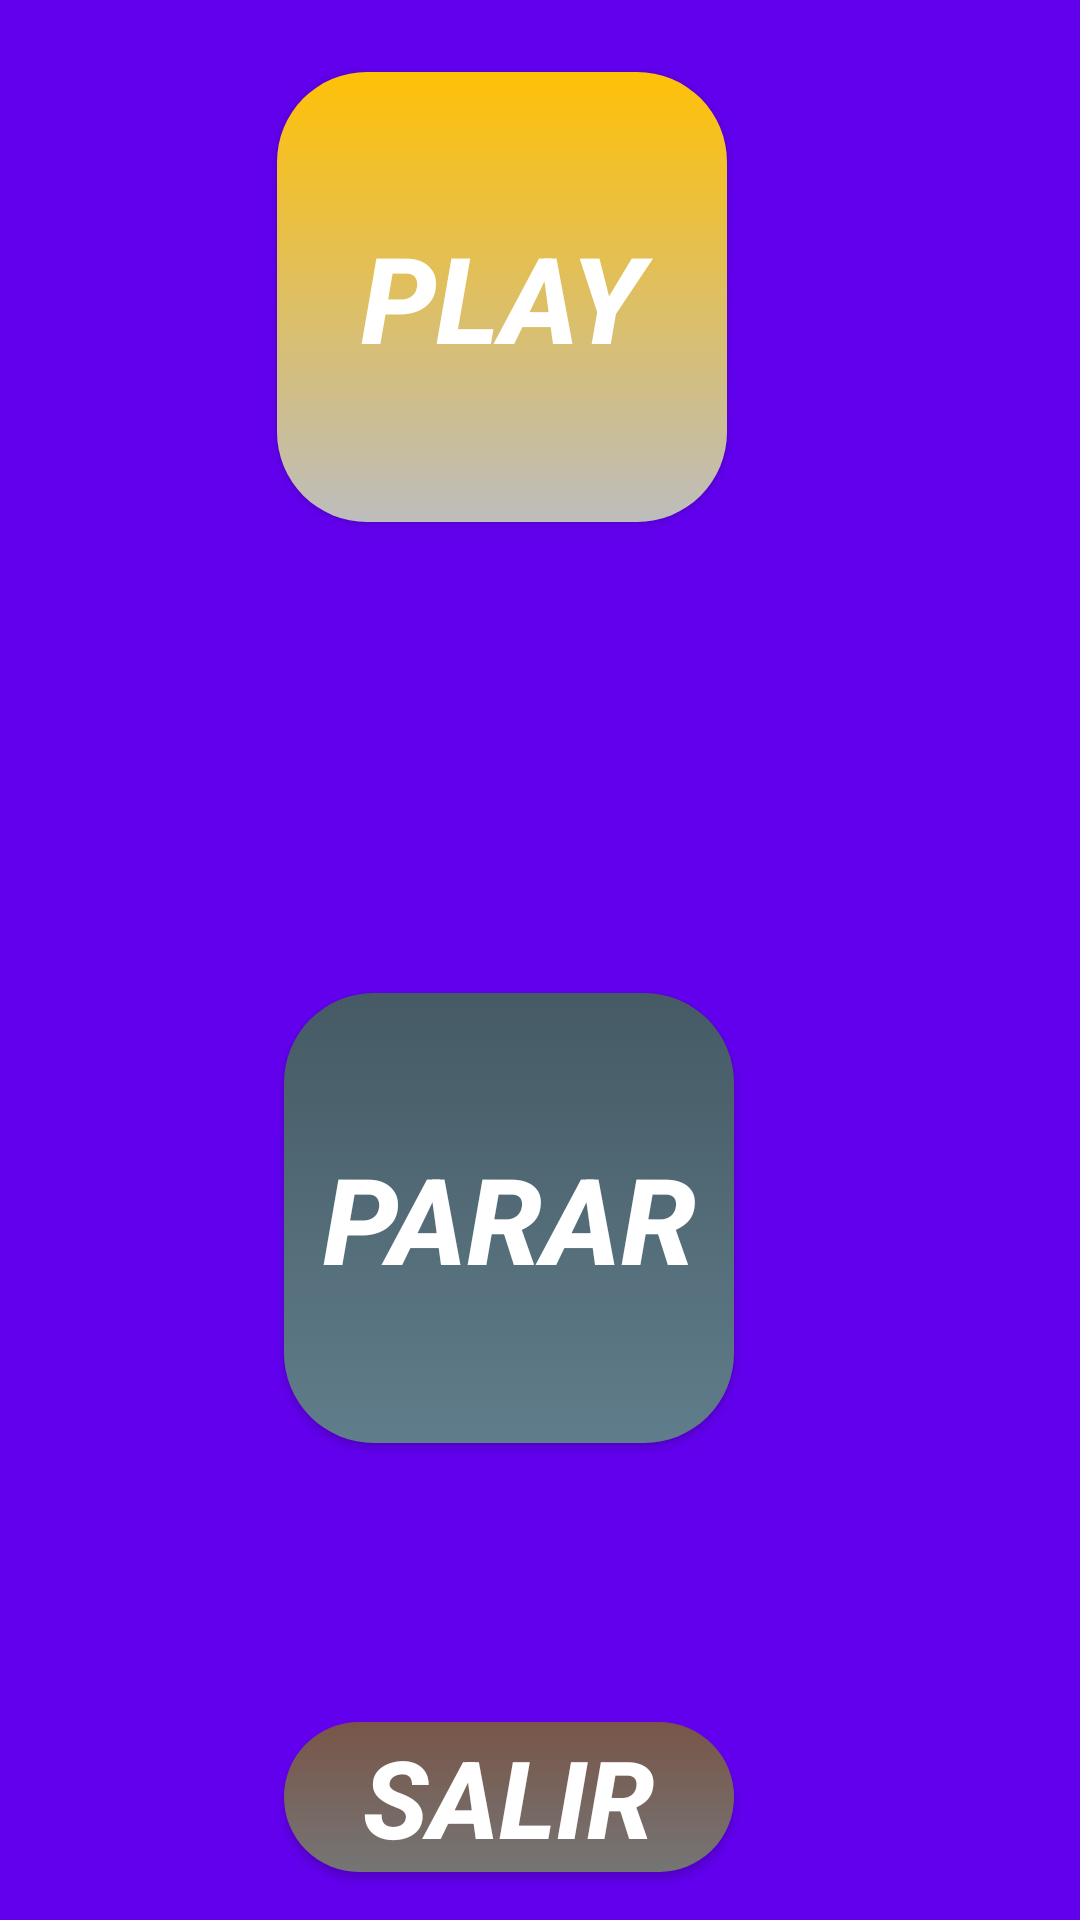

Here is an Android app screen rendered from its layout file. Give the layout XML and the strings, colors and styles it references.
<!-- AndroidManifest.xml: application theme AppTheme -->
<!-- res/layout/activity_audio_a.xml -->
<?xml version="1.0" encoding="utf-8"?>
<android.support.constraint.ConstraintLayout xmlns:android="http://schemas.android.com/apk/res/android"
    xmlns:app="http://schemas.android.com/apk/res-auto"
    xmlns:tools="http://schemas.android.com/tools"
    android:background="@color/colorPrimary"
    android:id="@+id/activity_audio_a"
    android:layout_width="match_parent"
    android:layout_height="match_parent"
    tools:context="com.example.gunna.vocales.Audio_a">

    <Button
        android:text="Play"
        android:textSize="40sp"
        android:background="@drawable/boton_a"
        android:layout_width="150dp"
        android:layout_height="150dp"
        android:id="@+id/inicio"
        android:textColor="#FFFFFF"
        android:textStyle="bold|italic"
        app:layout_constraintRight_toRightOf="parent"
        app:layout_constraintLeft_toLeftOf="parent"
        tools:layout_constraintTop_creator="1"
        tools:layout_constraintRight_creator="1"
        android:layout_marginTop="24dp"
        tools:layout_constraintLeft_creator="1"
        app:layout_constraintTop_toTopOf="parent"
        app:layout_constraintHorizontal_bias="0.44" />

    <Button
        android:text="Parar"
        android:textSize="40sp"
        android:textColor="#FFFFFF"
        android:background="@drawable/boton_i"
        android:layout_width="150dp"
        android:layout_height="150dp"
        android:id="@+id/parar"
        android:textStyle="bold|italic"
        tools:layout_constraintRight_creator="1"
        tools:layout_constraintBottom_creator="1"
        app:layout_constraintBottom_toTopOf="@+id/button16"
        app:layout_constraintRight_toRightOf="@+id/button16"
        tools:layout_constraintLeft_creator="1"
        android:layout_marginBottom="93dp"
        app:layout_constraintLeft_toLeftOf="@+id/button16" />

    <Button
        android:text="Salir"
        android:textSize="36sp"
        android:textStyle="bold|italic"
        android:background="@drawable/boton_salir"
        android:onClick="salirAudio"
        android:textColor="#FFFFFF"
        android:layout_width="150dp"
        android:layout_height="50dp"
        android:id="@+id/button16"
        tools:layout_constraintRight_creator="1"
        tools:layout_constraintBottom_creator="1"
        app:layout_constraintBottom_toBottomOf="parent"
        app:layout_constraintRight_toRightOf="parent"
        tools:layout_constraintLeft_creator="1"
        android:layout_marginBottom="16dp"
        app:layout_constraintLeft_toLeftOf="parent"
        app:layout_constraintHorizontal_bias="0.45" />
</android.support.constraint.ConstraintLayout>
<!-- resources referenced by this layout -->
<resources>
  <!-- drawable boton_a (drawable) -->
  <?xml version="1.0" encoding="utf-8"?>
  <selector xmlns:android="http://schemas.android.com/apk/res/android">
      <item android:state_pressed="true">
  
      <shape>
          <solid android:color="#FFC107"/>
          <corners android:radius="@dimen/radio_boton"></corners>
      </shape>
  
  </item>
  
      <item android:state_enabled="false">
  
          <shape>
              <solid android:color="#FFC107"/>
          </shape>
      </item>
  
      <item>
          <shape>
              <gradient android:startColor="#FFC107"
                  android:endColor="#BDBDBD"
                  android:angle="270"
                  />
              <corners android:radius="@dimen/radio_boton"/>
          </shape>
      </item>
  </selector>
  <!-- drawable boton_i (drawable) -->
  <?xml version="1.0" encoding="utf-8"?>
  <selector xmlns:android="http://schemas.android.com/apk/res/android">
      <item android:state_pressed="true">
  
          <shape>
              <solid android:color="#CFD8DC"/>
              <corners android:radius="@dimen/radio_boton"></corners>
          </shape>
  
      </item>
  
      <item android:state_enabled="false">
  
          <shape>
              <solid android:color="#9E9E9E"/>
          </shape>
      </item>
  
      <item>
          <shape>
              <gradient android:startColor="#455A64"
                  android:endColor="#607D8B"
                  android:angle="270"
                  />
              <corners android:radius="@dimen/radio_boton"/>
          </shape>
      </item>
  </selector>
  <!-- drawable boton_salir (drawable) -->
  <?xml version="1.0" encoding="utf-8"?>
  <selector xmlns:android="http://schemas.android.com/apk/res/android">
      <item android:state_pressed="true">
  
          <shape>
              <solid android:color="#5D4037"/>
              <corners android:radius="@dimen/radio_boton"></corners>
          </shape>
  
      </item>
  
      <item android:state_enabled="false">
  
          <shape>
              <solid android:color="#795548"/>
          </shape>
      </item>
  
      <item>
          <shape>
              <gradient android:startColor="#795548"
                  android:endColor="#757575"
                  android:angle="270"
                  />
              <corners android:radius="@dimen/radio_boton"/>
          </shape>
      </item>
  </selector>
  <style name="AppTheme" parent="Theme.AppCompat.Light.DarkActionBar">
          
  
          <item name="colorAccent">@color/colorAccent</item>
          <item name="colorPrimary">@color/colorPrimary</item>
      </style>
  <dimen name="radio_boton">30sp</dimen>
  <!-- not gathered from this repository: default colours our renderer supplied (Android Studio template values) -->
  <color name="colorPrimary">#FF6200EE</color>
  <color name="colorAccent">#FF03DAC5</color>
</resources>
